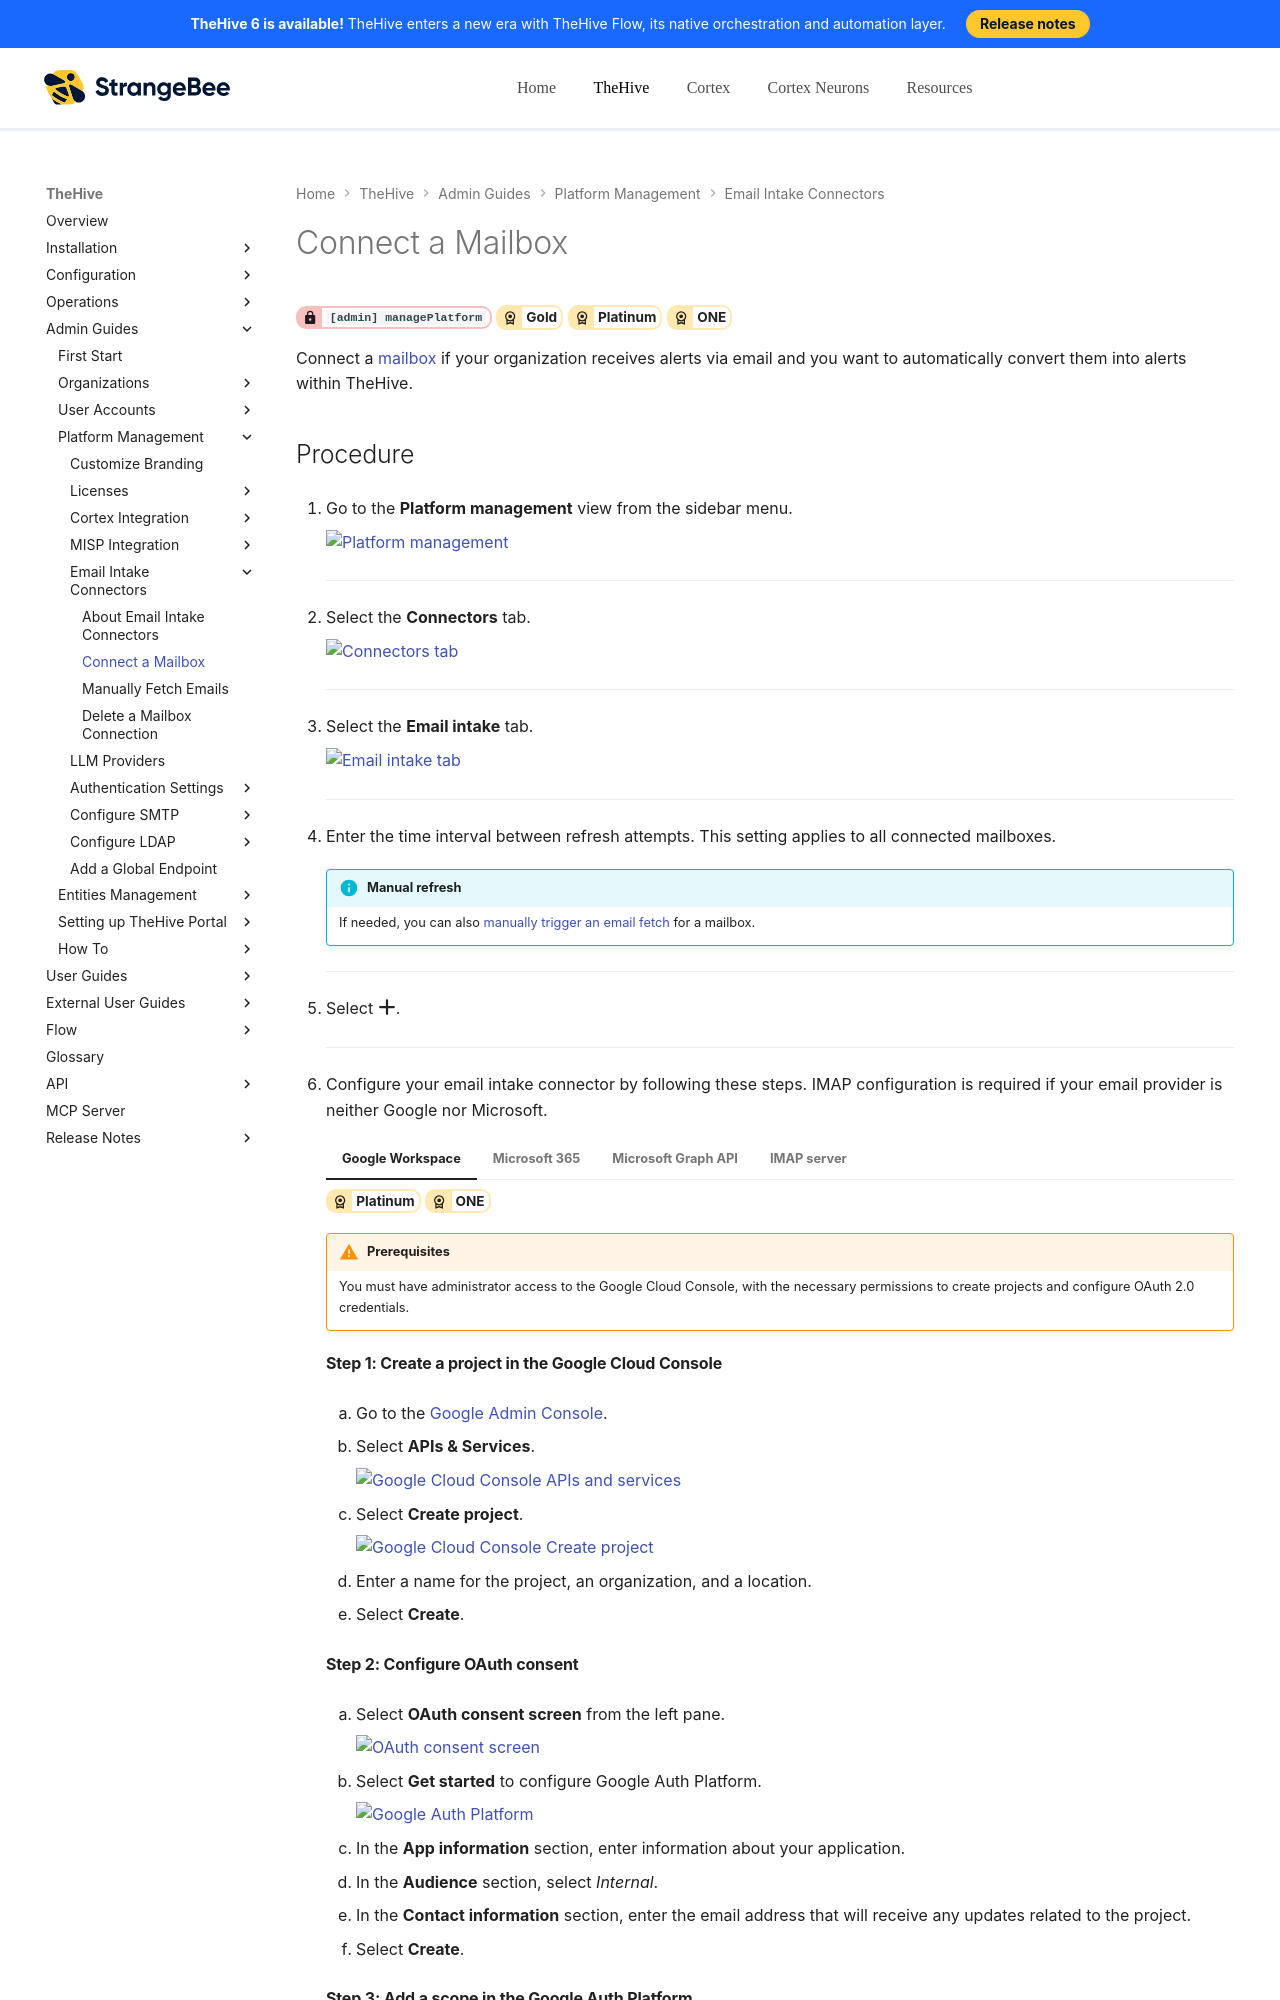

repository: StrangeBeeCorp/docs · page: thehive/administration/email-intake-connector/connect-a-mailbox/index.html · generator: mkdocs

# Connect a Mailbox

<!-- md:permission `[admin] managePlatform` --> <!-- md:license Gold --> <!-- md:license Platinum --> <!-- md:license ONE -->

Connect a [mailbox](about-email-intake-connectors.md) if your organization receives alerts via email and you want to automatically convert them into alerts within TheHive.

<h2>Procedure</h2>

1. {% include-markdown "includes/platform-management-view-go-to.md" %}

    ---

2. {% include-markdown "includes/connectors-tab-go-to.md" %}

    ---

3. {% include-markdown "includes/email-intake-tab-go-to.md" %}

    ---

4. Enter the time interval between refresh attempts. This setting applies to all connected mailboxes.

    !!! info "Manual refresh"
        If needed, you can also [manually trigger an email fetch](fetch-emails.md) for a mailbox.

    ---

5. Select :fontawesome-solid-plus:.

    ---

6. Configure your email intake connector by following these steps. IMAP configuration is required if your email provider is neither Google nor Microsoft.

    === "Google Workspace"
    
        <!-- md:license Platinum --> <!-- md:license ONE -->

        !!! warning "Prerequisites"
            You must have administrator access to the Google Cloud Console, with the necessary permissions to create projects and configure OAuth 2.0 credentials.

        #### Step 1: Create a project in the Google Cloud Console

        1. Go to the [Google Admin Console](https://console.cloud.google.com/welcome){target=_blank}.

        2. Select **APIs & Services**.

            ![Google Cloud Console APIs and services](../../images/administration-guides/google-cloud-console-apis-services.png)

        3. Select **Create project**.

            ![Google Cloud Console Create project](../../images/administration-guides/google-cloud-platform-create-project.png)

        4. Enter a name for the project, an organization, and a location.

        5. Select **Create**.

        #### Step 2: Configure OAuth consent

        6. Select **OAuth consent screen** from the left pane.

            ![OAuth consent screen](../../images/administration-guides/google-cloud-platform-oauth-consent-screen.png)

        7. Select **Get started** to configure Google Auth Platform.

            ![Google Auth Platform](../../images/administration-guides/google-cloud-platform-get-started.png)

        8. In the **App information** section, enter information about your application.

        9. In the **Audience** section, select *Internal*.

        10. In the **Contact information** section, enter the email address that will receive any updates related to the project.

        11. Select **Create**.

        #### Step 3: Add a scope in the Google Auth Platform

        12. Select **Data access** from the left pane.

            ![Google Auth Platform Data access](../../images/administration-guides/google-auth-platform-data-access.png)

        13. Select **Add or remove scopes**.

            ![Google Auth Platform Add remove scopes](../../images/administration-guides/google-auth-platform-add-remove-scopes.png)

        14. In the **Manually add scopes** section, enter `https://mail.google.com/`.

        15. Select **Add to table**.

        16. Make sure the new scope is selected, then select **Update**.

        17. Make sure the scope is added to the **Your restricted scopes** section, then select *Save*.

        #### Step 4: Create OAuth credentials

        18. Enter *credentials* in the search bar at the top of the screen.

        19. Select **Credentials** from the APIs & Services results.

        20. Select **Create credentials**, then **OAuth Client ID**.

            ![Google Cloud Platform Add credentials](../../images/administration-guides/google-cloud-platform-credentials-oauthclientid.png)
        
        21. Select *Web application* as the application type.

        22. Enter an internal name for the OAuth 2.0 client.

        23. Select **Add URI** in the **Authorized JavaScript origins** section.

        24. Enter a URI following this format: https://<your-thehive-instance-fqdn>.org.

        25. Enter the same URI in the **Authorized redirect URIs** section.

        26. Select **Create**.

        27. Copy the Client ID and Client Secret values from the dialog for use in TheHive configuration.

        #### Step 5: Configure the email intake connector in TheHive

        28. Return to your TheHive application.

        29. In the **Provider** section, enter the following information:

            *Fields marked with \* are mandatory.*

            **- Name \***

            A name for your connector.

            **- Provider \***

            Select **Google Workspace** from the dropdown.

        30. In the **Authentication** section, enter the following information:

            **- Email \***

            The email address associated with your account.

            **- ClientId \***

            Paste the Client ID value you obtained from Google.

            **- Secret \***

            Paste the Client Secret value you obtained from Google.

        Then, select **Connect** to authorize TheHive to access your Google Workspace account for use with the application.

    === "Microsoft 365"
        <!-- md:license Platinum --> <!-- md:license ONE -->
        !!! warning "Prerequisites"
            You must have:

            * Administrator access to Microsoft 365
            * PowerShell installed and properly configured
            * A shared mailbox already created in Microsoft 365

        #### Step 1: Create a mail-enabled security group

        Create a security group that includes the shared mailbox. This group will be used to restrict access to the application, ensuring it is available only to the shared mailbox.

        31. Go to your [Microsoft Exchange admin center](https://admin.exchange.microsoft.com/){target=_blank}.

        32. Follow the [Microsoft instructions to create a mail-enabled security group and add the shared mailbox as a member](https://learn.microsoft.com/en-us/exchange/recipients-in-exchange-online/manage-mail-enabled-security-groups#use-the-eac-to-create-a-mail-enabled-security-group){target=_blank}.

        #### Step 2: Register a new application

        33. Follow [the Microsoft instructions to register an application](https://learn.microsoft.com/en-us/entra/identity-platform/quickstart-register-app?tabs=certificate%2Cexpose-a-web-api#register-an-application){target=_blank}.

        34. Copy the Application (client) ID and Directory (tenant) ID for use in TheHive configuration.

        #### Step 3: Add a secret

        35. Select **Certificates & secrets** from the left pane.

        36. Follow [the Microsoft instructions to add a client secret](https://learn.microsoft.com/en-us/entra/identity-platform/quickstart-register-app?tabs=client-secret%2Cexpose-a-web-api#add-credentials){target=_blank}.

        37. Copy the secret's value for use in TheHive configuration.

            !!! warning "One-time display"
                This secret value is never displayed again after you leave this page.
        
        #### Step 4: Assign API permissions

        38. Select **API permissions** from the left pane.

        39. Follow [the Microsoft instructions and add the *IMAP.AccessAsApp* permission for Office 365 Exchange Online](https://learn.microsoft.com/en-us/entra/identity-platform/quickstart-configure-app-access-web-apis#add-permissions-to-access-your-web-api){target=_blank}.

        #### Step 5: Configure PowerShell access

        40. Define the necessary values for the configuration:
